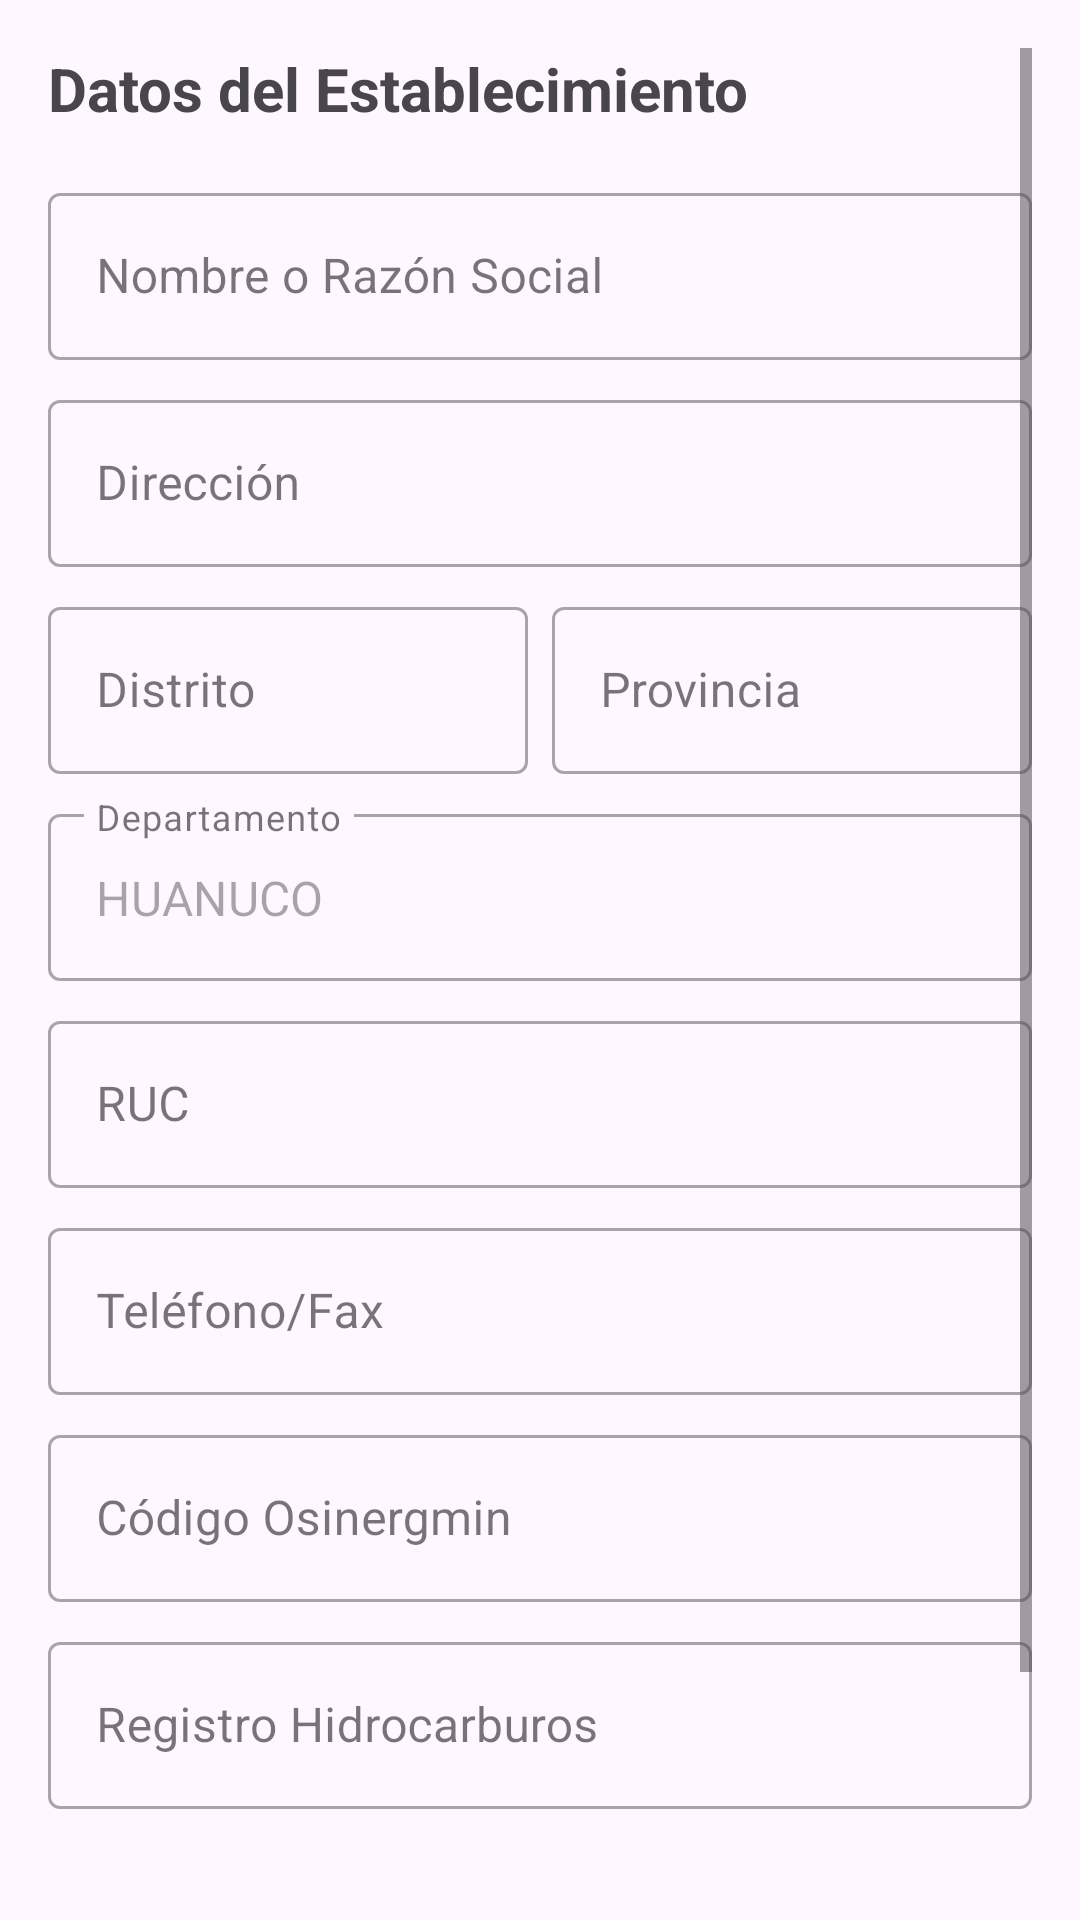

Android layout source for this screen:
<!-- AndroidManifest.xml: application theme Theme.Semana_04_proyecto_prise_rest_gim -->
<!-- res/layout/activity_establecimiento_form.xml -->
<?xml version="1.0" encoding="utf-8"?>
<ScrollView xmlns:android="http://schemas.android.com/apk/res/android"
    xmlns:app="http://schemas.android.com/apk/res-auto"
    android:layout_width="match_parent"
    android:layout_height="match_parent"
    android:padding="16dp">

    <LinearLayout
        android:layout_width="match_parent"
        android:layout_height="wrap_content"
        android:orientation="vertical">

        <TextView
            android:layout_width="wrap_content"
            android:layout_height="wrap_content"
            android:text="Datos del Establecimiento"
            android:textSize="20sp"
            android:textStyle="bold"
            android:layout_marginBottom="16dp"/>

        <com.google.android.material.textfield.TextInputLayout
            android:layout_width="match_parent"
            android:layout_height="wrap_content"
            android:hint="Nombre o Razón Social"
            style="@style/Widget.MaterialComponents.TextInputLayout.OutlinedBox">
            <com.google.android.material.textfield.TextInputEditText
                android:id="@+id/etNombre"
                android:layout_width="match_parent"
                android:layout_height="wrap_content"/>
        </com.google.android.material.textfield.TextInputLayout>

        <com.google.android.material.textfield.TextInputLayout
            android:layout_width="match_parent"
            android:layout_height="wrap_content"
            android:layout_marginTop="8dp"
            android:hint="Dirección"
            style="@style/Widget.MaterialComponents.TextInputLayout.OutlinedBox">
            <com.google.android.material.textfield.TextInputEditText
                android:id="@+id/etDireccion"
                android:layout_width="match_parent"
                android:layout_height="wrap_content"/>
        </com.google.android.material.textfield.TextInputLayout>

        <LinearLayout
            android:layout_width="match_parent"
            android:layout_height="wrap_content"
            android:orientation="horizontal"
            android:layout_marginTop="8dp">

            <com.google.android.material.textfield.TextInputLayout
                android:layout_width="0dp"
                android:layout_height="wrap_content"
                android:layout_weight="1"
                android:hint="Distrito"
                style="@style/Widget.MaterialComponents.TextInputLayout.OutlinedBox">
                <com.google.android.material.textfield.TextInputEditText
                    android:id="@+id/etDistrito"
                    android:layout_width="match_parent"
                    android:layout_height="wrap_content"/>
            </com.google.android.material.textfield.TextInputLayout>

            <com.google.android.material.textfield.TextInputLayout
                android:layout_width="0dp"
                android:layout_height="wrap_content"
                android:layout_weight="1"
                android:layout_marginStart="8dp"
                android:hint="Provincia"
                style="@style/Widget.MaterialComponents.TextInputLayout.OutlinedBox">
                <com.google.android.material.textfield.TextInputEditText
                    android:id="@+id/etProvincia"
                    android:layout_width="match_parent"
                    android:layout_height="wrap_content"/>
            </com.google.android.material.textfield.TextInputLayout>
        </LinearLayout>

        <com.google.android.material.textfield.TextInputLayout
            android:layout_width="match_parent"
            android:layout_height="wrap_content"
            android:layout_marginTop="8dp"
            android:hint="Departamento"
            style="@style/Widget.MaterialComponents.TextInputLayout.OutlinedBox">
            <com.google.android.material.textfield.TextInputEditText
                android:id="@+id/etDepartamento"
                android:layout_width="match_parent"
                android:layout_height="wrap_content"
                android:text="HUANUCO"
                android:enabled="false"/>
        </com.google.android.material.textfield.TextInputLayout>

        <com.google.android.material.textfield.TextInputLayout
            android:layout_width="match_parent"
            android:layout_height="wrap_content"
            android:layout_marginTop="8dp"
            android:hint="RUC"
            style="@style/Widget.MaterialComponents.TextInputLayout.OutlinedBox">
            <com.google.android.material.textfield.TextInputEditText
                android:id="@+id/etRuc"
                android:layout_width="match_parent"
                android:layout_height="wrap_content"
                android:inputType="number"/>
        </com.google.android.material.textfield.TextInputLayout>

        <com.google.android.material.textfield.TextInputLayout
            android:layout_width="match_parent"
            android:layout_height="wrap_content"
            android:layout_marginTop="8dp"
            android:hint="Teléfono/Fax"
            style="@style/Widget.MaterialComponents.TextInputLayout.OutlinedBox">
            <com.google.android.material.textfield.TextInputEditText
                android:id="@+id/etTelefono"
                android:layout_width="match_parent"
                android:layout_height="wrap_content"
                android:inputType="phone"/>
        </com.google.android.material.textfield.TextInputLayout>

        <com.google.android.material.textfield.TextInputLayout
            android:layout_width="match_parent"
            android:layout_height="wrap_content"
            android:layout_marginTop="8dp"
            android:hint="Código Osinergmin"
            style="@style/Widget.MaterialComponents.TextInputLayout.OutlinedBox">
            <com.google.android.material.textfield.TextInputEditText
                android:id="@+id/etCodigoOsinergmin"
                android:layout_width="match_parent"
                android:layout_height="wrap_content"/>
        </com.google.android.material.textfield.TextInputLayout>

        <com.google.android.material.textfield.TextInputLayout
            android:layout_width="match_parent"
            android:layout_height="wrap_content"
            android:layout_marginTop="8dp"
            android:hint="Registro Hidrocarburos"
            style="@style/Widget.MaterialComponents.TextInputLayout.OutlinedBox">
            <com.google.android.material.textfield.TextInputEditText
                android:id="@+id/etRegistroHidrocarburos"
                android:layout_width="match_parent"
                android:layout_height="wrap_content"/>
        </com.google.android.material.textfield.TextInputLayout>

        <Button
            android:id="@+id/btnSave"
            android:layout_width="match_parent"
            android:layout_height="60dp"
            android:layout_marginTop="24dp"
            android:text="Guardar Establecimiento"
            android:layout_marginBottom="32dp"/>

    </LinearLayout>
</ScrollView>
<!-- resources referenced by this layout -->
<resources>
  <style name="Theme.Semana_04_proyecto_prise_rest_gim" parent="Base.Theme.Semana_04_proyecto_prise_rest_gim" />
  <style name="Base.Theme.Semana_04_proyecto_prise_rest_gim" parent="Theme.Material3.DayNight.NoActionBar">
          
          
      </style>
</resources>
